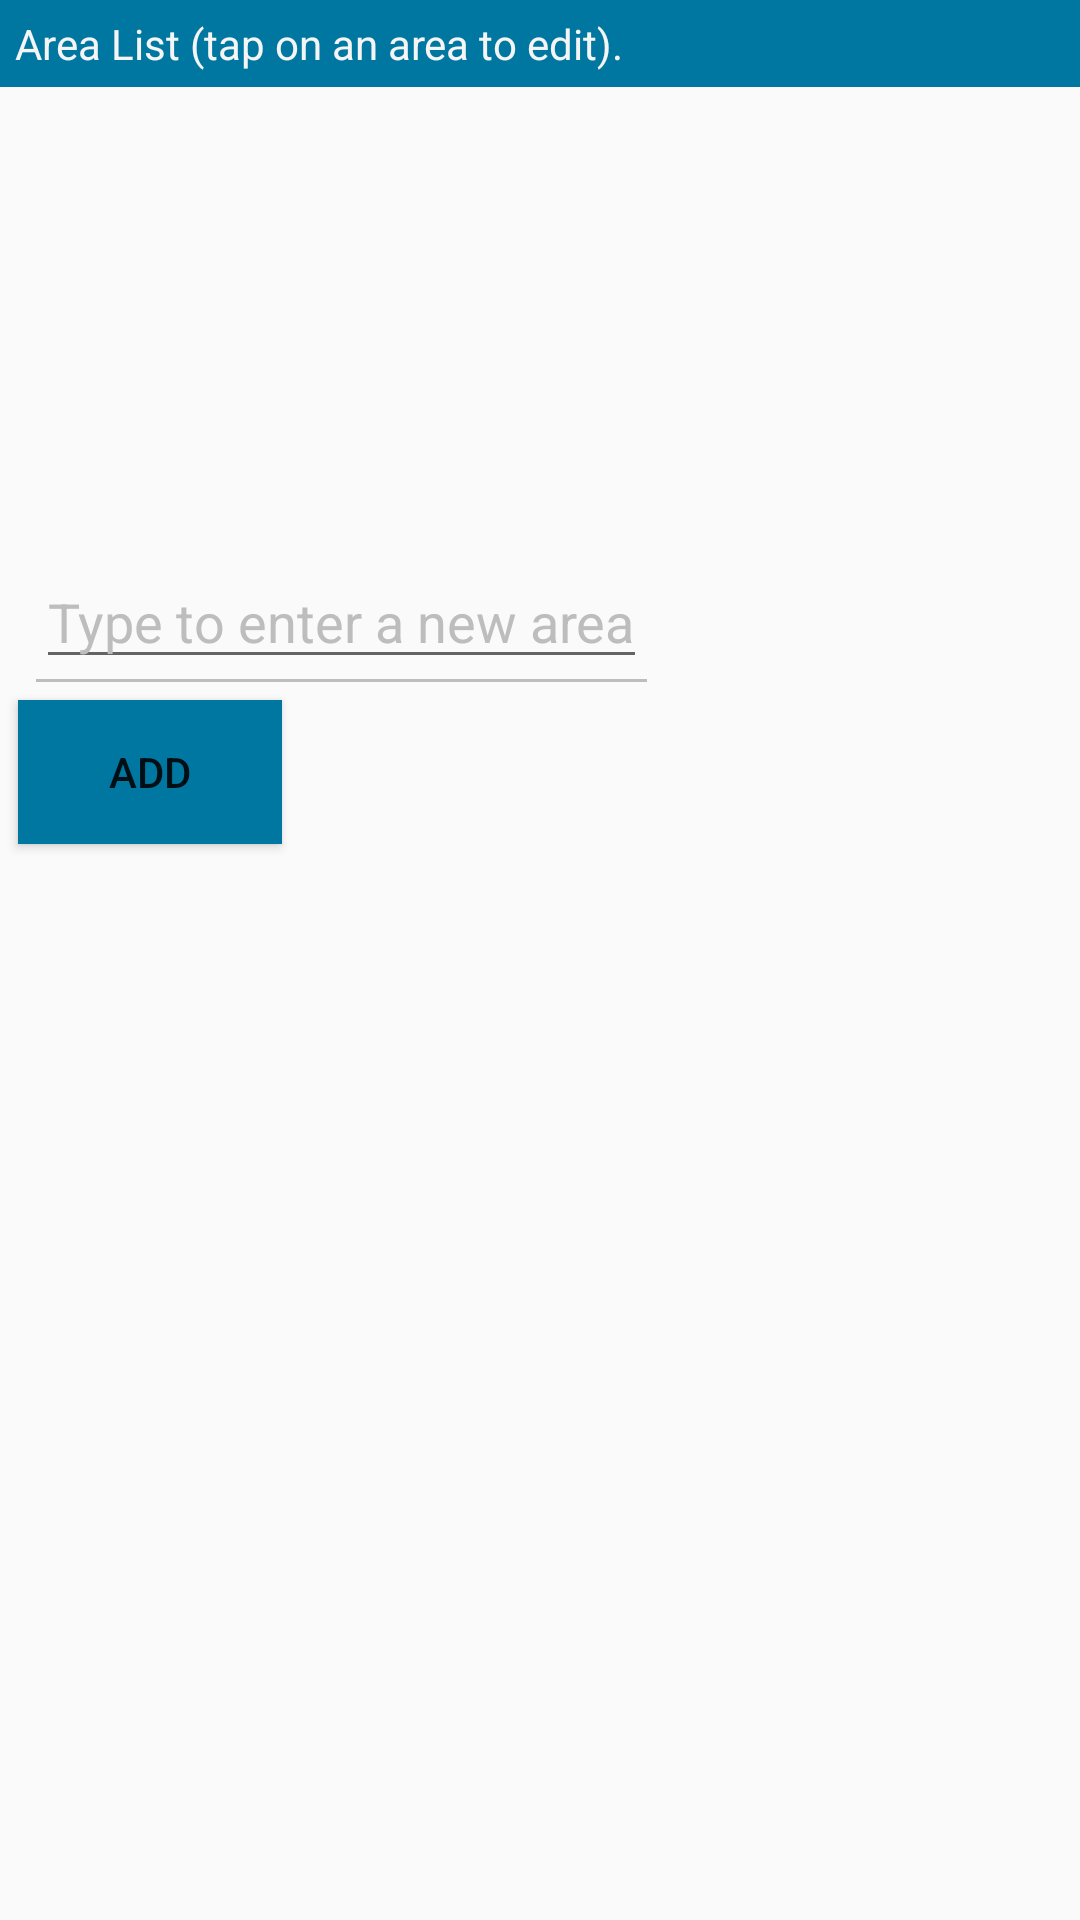

Produce the Android XML layout that renders to this screen, including the resource entries it uses.
<!-- AndroidManifest.xml: application theme AppTheme -->
<!-- res/layout/area_list.xml -->
<LinearLayout android:orientation="vertical"
    xmlns:android="http://schemas.android.com/apk/res/android"
    android:layout_width="match_parent"
    android:layout_height="match_parent">
    <TextView
        android:padding="5dp"
        android:text="@string/areaListEditTitle"
        android:layout_width="match_parent"
        android:layout_height="wrap_content"
        android:layout_alignParentBottom="true"
        android:layout_centerHorizontal="true"
        android:background="#0077a0"
        android:textColor="#f5f5f5"/>
    <ScrollView
        android:id="@+id/scrollView1"
        android:layout_width="match_parent"
        android:layout_height="120dp"
        android:layout_margin="12dp">

            <LinearLayout
                android:orientation="vertical"
                android:id="@+id/areaListList"
                android:layout_width="match_parent"
                android:layout_height="wrap_content"
                android:descendantFocusability="beforeDescendants"
                android:focusableInTouchMode="true"/>

    </ScrollView>

    <LinearLayout
        android:layout_width="match_parent"
        android:layout_height="wrap_content" android:orientation="horizontal" android:layout_marginTop="12dp"
        android:layout_marginLeft="12dp"
        android:layout_marginRight="12dp">
        <LinearLayout
            android:orientation="vertical"
            android:layout_width="wrap_content"
            android:layout_height="wrap_content">
        <EditText
            android:layout_width="wrap_content"
            android:layout_height="0dp"
            android:layout_weight="1"
            android:layout_gravity="fill_horizontal"
            android:textColor="#000"
            android:hint="@string/areaListHint"
            android:id="@+id/areaToAdd"
            android:textColorHint="#bdbdbd"/>
        <LinearLayout
            android:layout_width="match_parent"
            android:layout_height="1dp"
            android:background="#bdbdbd"/>
        </LinearLayout>

    </LinearLayout>

    <Button android:layout_width="wrap_content"
        android:layout_height="wrap_content"
        android:text="@string/Add"
        android:id="@+id/addAreaList"
        android:background="#0077a0" android:layout_margin="6dp"/>

</LinearLayout>
<!-- resources referenced by this layout -->
<resources>
  <string name="Add">Add</string>
  <string name="areaListEditTitle">Area List (tap on an area to edit).</string>
  <string name="areaListHint">Type to enter a new area</string>
  <style name="AppTheme" parent="Theme.AppCompat.Light.DarkActionBar">
          
          <item name="colorPrimary">#2d2d2d</item>
          <item name="colorPrimaryDark">#000</item>
          <item name="colorAccent">@color/colorAccent</item>
      </style>
  <!-- not gathered from this repository: default colours our renderer supplied (Android Studio template values) -->
  <color name="colorAccent">#FF03DAC5</color>
</resources>
